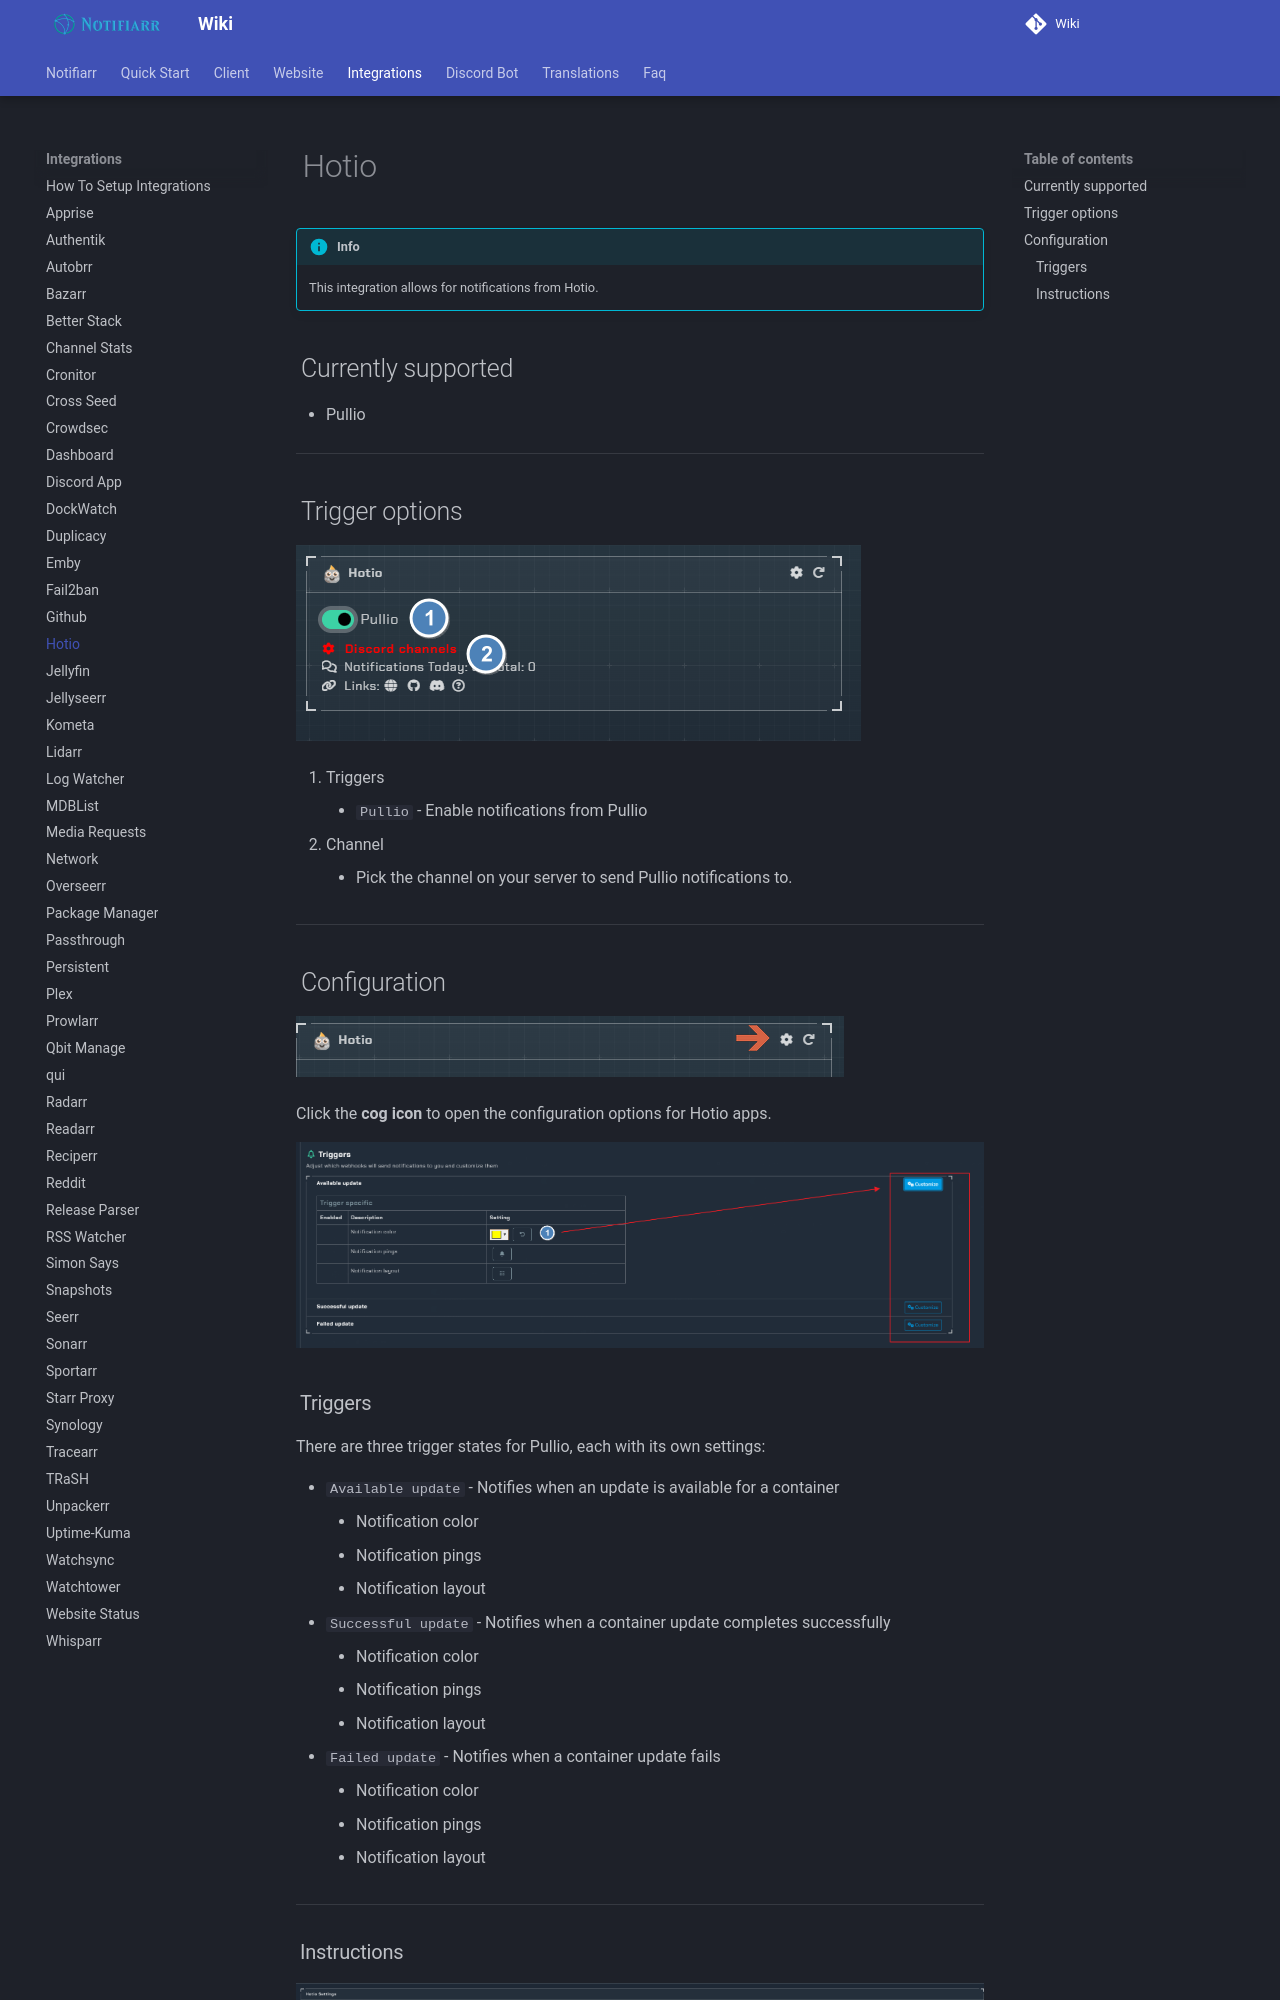

repository: Notifiarr/mkdocs-wiki · page: pages/integrations/hotio/index.html · generator: mkdocs

# Hotio

!!! info
     This integration allows for notifications from Hotio.

## Currently supported

- Pullio

---

## Trigger options

![trigger-channels.png](../../assets/screenshots/integrations/hotio/trigger-channels.png)

1. Triggers
    - `Pullio` - Enable notifications from Pullio
1. Channel
    - Pick the channel on your server to send Pullio notifications to.

---

## Configuration

![open-configuration.png](../../assets/screenshots/integrations/hotio/open-configuration.png)

Click the **cog icon** to open the configuration options for Hotio apps.

![configuration.png](../../assets/screenshots/integrations/hotio/configuration.png)

### Triggers

There are three trigger states for Pullio, each with its own settings:

- `Available update` - Notifies when an update is available for a container
    - Notification color
    - Notification pings
    - Notification layout
- `Successful update` - Notifies when a container update completes successfully
    - Notification color
    - Notification pings
    - Notification layout
- `Failed update` - Notifies when a container update fails
    - Notification color
    - Notification pings
    - Notification layout

---
